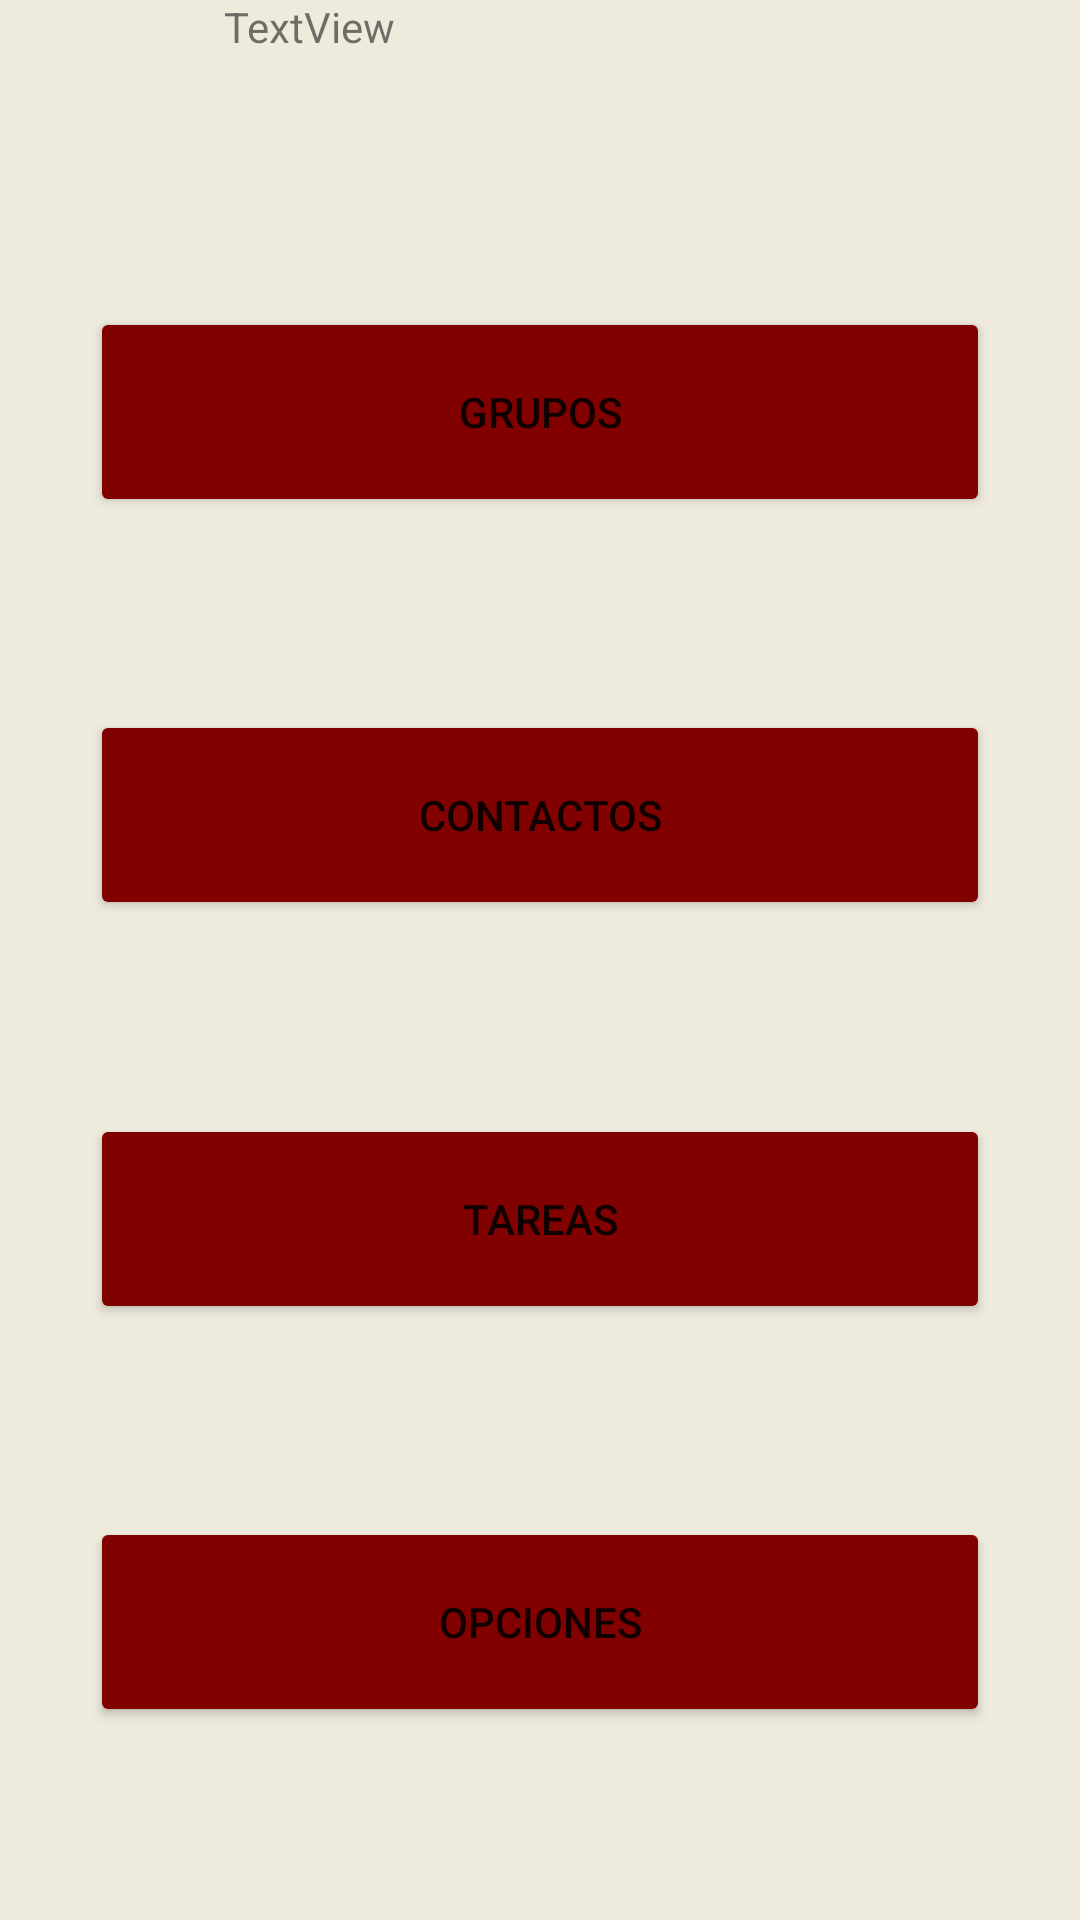

Produce the Android XML layout that renders to this screen, including the resource entries it uses.
<!-- AndroidManifest.xml: application theme Theme.Proyecto_POI -->
<!-- res/layout/pagina_inicio.xml -->
<?xml version="1.0" encoding="utf-8"?>
<androidx.constraintlayout.widget.ConstraintLayout xmlns:android="http://schemas.android.com/apk/res/android"
    xmlns:app="http://schemas.android.com/apk/res-auto"
    xmlns:tools="http://schemas.android.com/tools"
    android:layout_width="match_parent"
    android:layout_height="match_parent"
    android:background="#EEEBDD">


    <ImageView
        android:id="@+id/imageView5"
        android:layout_width="100dp"
        android:layout_height="100dp"
        app:layout_constraintBottom_toTopOf="@+id/textView2"
        app:layout_constraintEnd_toEndOf="parent"
        app:layout_constraintHorizontal_bias="0.823"
        app:layout_constraintStart_toStartOf="parent"
        app:layout_constraintTop_toTopOf="parent"
        app:srcCompat="@drawable/globos" />

    <Button
        android:id="@+id/btnIndividual"
        android:layout_width="300dp"
        android:layout_height="70dp"
        android:backgroundTint="#810000"
        android:text="Contactos"
        app:layout_constraintBottom_toTopOf="@+id/btnTareas"
        app:layout_constraintEnd_toEndOf="parent"
        app:layout_constraintHorizontal_bias="0.5"
        app:layout_constraintStart_toStartOf="parent"
        app:layout_constraintTop_toBottomOf="@+id/btnGrupo" />

    <Button
        android:id="@+id/btnTareas"
        android:layout_width="300dp"
        android:layout_height="70dp"
        android:backgroundTint="#810000"
        android:text="Tareas"
        app:layout_constraintBottom_toTopOf="@+id/btn_opciones"
        app:layout_constraintEnd_toEndOf="parent"
        app:layout_constraintHorizontal_bias="0.5"
        app:layout_constraintStart_toStartOf="parent"
        app:layout_constraintTop_toBottomOf="@+id/btnIndividual" />

    <Button
        android:id="@+id/btnGrupo"
        android:layout_width="300dp"
        android:layout_height="70dp"
        android:backgroundTint="#810000"
        android:text="Grupos"
        app:layout_constraintBottom_toTopOf="@+id/btnIndividual"
        app:layout_constraintEnd_toEndOf="parent"
        app:layout_constraintHorizontal_bias="0.5"
        app:layout_constraintStart_toStartOf="parent"
        app:layout_constraintTop_toBottomOf="@+id/guideline5" />

    <TextView
        android:id="@+id/textView2"
        android:layout_width="wrap_content"
        android:layout_height="wrap_content"
        android:text="Menú"
        android:textSize="25sp"
        android:textStyle="italic"
        app:layout_constraintBottom_toTopOf="@+id/guideline3"
        app:layout_constraintEnd_toEndOf="parent"
        app:layout_constraintHorizontal_bias="0.5"
        app:layout_constraintStart_toStartOf="parent"
        app:layout_constraintTop_toBottomOf="@+id/imageView5" />

    <androidx.constraintlayout.widget.Guideline
        android:id="@+id/guideline2"
        android:layout_width="wrap_content"
        android:layout_height="wrap_content"
        android:orientation="horizontal"
        app:layout_constraintGuide_percent="0.3"
        app:layout_constraintTop_toTopOf="parent" />

    <androidx.constraintlayout.widget.Guideline
        android:id="@+id/guideline3"
        android:layout_width="wrap_content"
        android:layout_height="wrap_content"
        android:orientation="horizontal"
        app:layout_constraintBottom_toBottomOf="parent"
        app:layout_constraintGuide_percent="0.3"
        app:layout_constraintTop_toBottomOf="@+id/textView2" />

    <androidx.constraintlayout.widget.Guideline
        android:id="@+id/guideline5"
        android:layout_width="wrap_content"
        android:layout_height="wrap_content"
        android:orientation="horizontal"
        app:layout_constraintBottom_toTopOf="@+id/btnGrupo"
        app:layout_constraintGuide_end="602dp"
        app:layout_constraintTop_toTopOf="parent" />

    <Button
        android:id="@+id/btn_opciones"
        android:layout_width="300dp"
        android:layout_height="70dp"
        android:backgroundTint="#810000"
        android:text="Opciones"
        app:layout_constraintBottom_toBottomOf="parent"
        app:layout_constraintEnd_toEndOf="parent"
        app:layout_constraintHorizontal_bias="0.5"
        app:layout_constraintStart_toStartOf="parent"
        app:layout_constraintTop_toBottomOf="@+id/btnTareas" />

    <TextView
        android:id="@+id/TV_enmedio"
        android:layout_width="wrap_content"
        android:layout_height="wrap_content"
        android:layout_marginBottom="16dp"
        android:text="Total de tareas entregadas"
        app:layout_constraintBottom_toTopOf="@+id/TV_LOGROS"
        app:layout_constraintEnd_toEndOf="parent"
        app:layout_constraintHorizontal_bias="0.119"
        app:layout_constraintStart_toStartOf="parent" />

    <TextView
        android:id="@+id/TV_LOGROS"
        android:layout_width="wrap_content"
        android:layout_height="wrap_content"
        android:layout_marginBottom="20dp"
        android:text="TextView"
        app:layout_constraintBottom_toTopOf="@+id/guideline5"
        app:layout_constraintEnd_toEndOf="parent"
        app:layout_constraintHorizontal_bias="0.246"
        app:layout_constraintStart_toStartOf="parent" />

    <TextView
        android:id="@+id/TV_ESLOGAN"
        android:layout_width="wrap_content"
        android:layout_height="wrap_content"
        android:text="TextView"
        app:layout_constraintBottom_toTopOf="@+id/TV_enmedio"
        app:layout_constraintEnd_toEndOf="parent"
        app:layout_constraintHorizontal_bias="0.082"
        app:layout_constraintStart_toStartOf="parent"
        app:layout_constraintTop_toTopOf="parent" />

    


    

</androidx.constraintlayout.widget.ConstraintLayout>
<!-- res/layout/header_drawer.xml (included above) -->
<?xml version="1.0" encoding="utf-8"?>
<androidx.constraintlayout.widget.ConstraintLayout xmlns:android="http://schemas.android.com/apk/res/android"
    xmlns:app="http://schemas.android.com/apk/res-auto"
    xmlns:tools="http://schemas.android.com/tools"
    android:layout_width="match_parent"
    android:layout_height="wrap_content"
    android:background="#2196F3"
    android:padding="16dp">

    <ImageView
        android:id="@+id/imageView"
        android:layout_width="wrap_content"
        android:layout_height="wrap_content"
        android:layout_marginStart="32dp"
        android:layout_marginTop="36dp"
        app:layout_constraintStart_toStartOf="parent"
        app:layout_constraintTop_toTopOf="parent"
        app:srcCompat="@drawable/ic_launcher_background" />

    <TextView
        android:id="@+id/textView"
        android:layout_width="wrap_content"
        android:layout_height="wrap_content"
        android:layout_marginEnd="52dp"
        android:text="Hola mundo!!"
        app:layout_constraintBottom_toBottomOf="@+id/imageView"
        app:layout_constraintEnd_toEndOf="parent"
        app:layout_constraintTop_toTopOf="@+id/imageView"
        app:layout_constraintVertical_bias="0.504" />
</androidx.constraintlayout.widget.ConstraintLayout>
<!-- resources referenced by this layout -->
<resources>
  <style name="Theme.Proyecto_POI" parent="Theme.MaterialComponents.DayNight.DarkActionBar">
          
          <item name="colorPrimary">@color/purple_500</item>
          <item name="colorPrimaryVariant">@color/purple_700</item>
          <item name="colorOnPrimary">@color/white</item>
          
          <item name="colorSecondary">@color/teal_200</item>
          <item name="colorSecondaryVariant">@color/teal_700</item>
          <item name="colorOnSecondary">@color/black</item>
          
          <item name="android:statusBarColor" tools:targetApi="l">?attr/colorPrimaryVariant</item>
          
      </style>
  <!-- not gathered from this repository: default colours our renderer supplied (Android Studio template values) -->
  <color name="purple_500">#FF6200EE</color>
  <color name="purple_700">#FF3700B3</color>
  <color name="teal_200">#FF03DAC5</color>
  <color name="teal_700">#FF018786</color>
  <color name="black">#FF000000</color>
  <color name="white">#FFFFFFFF</color>
</resources>
